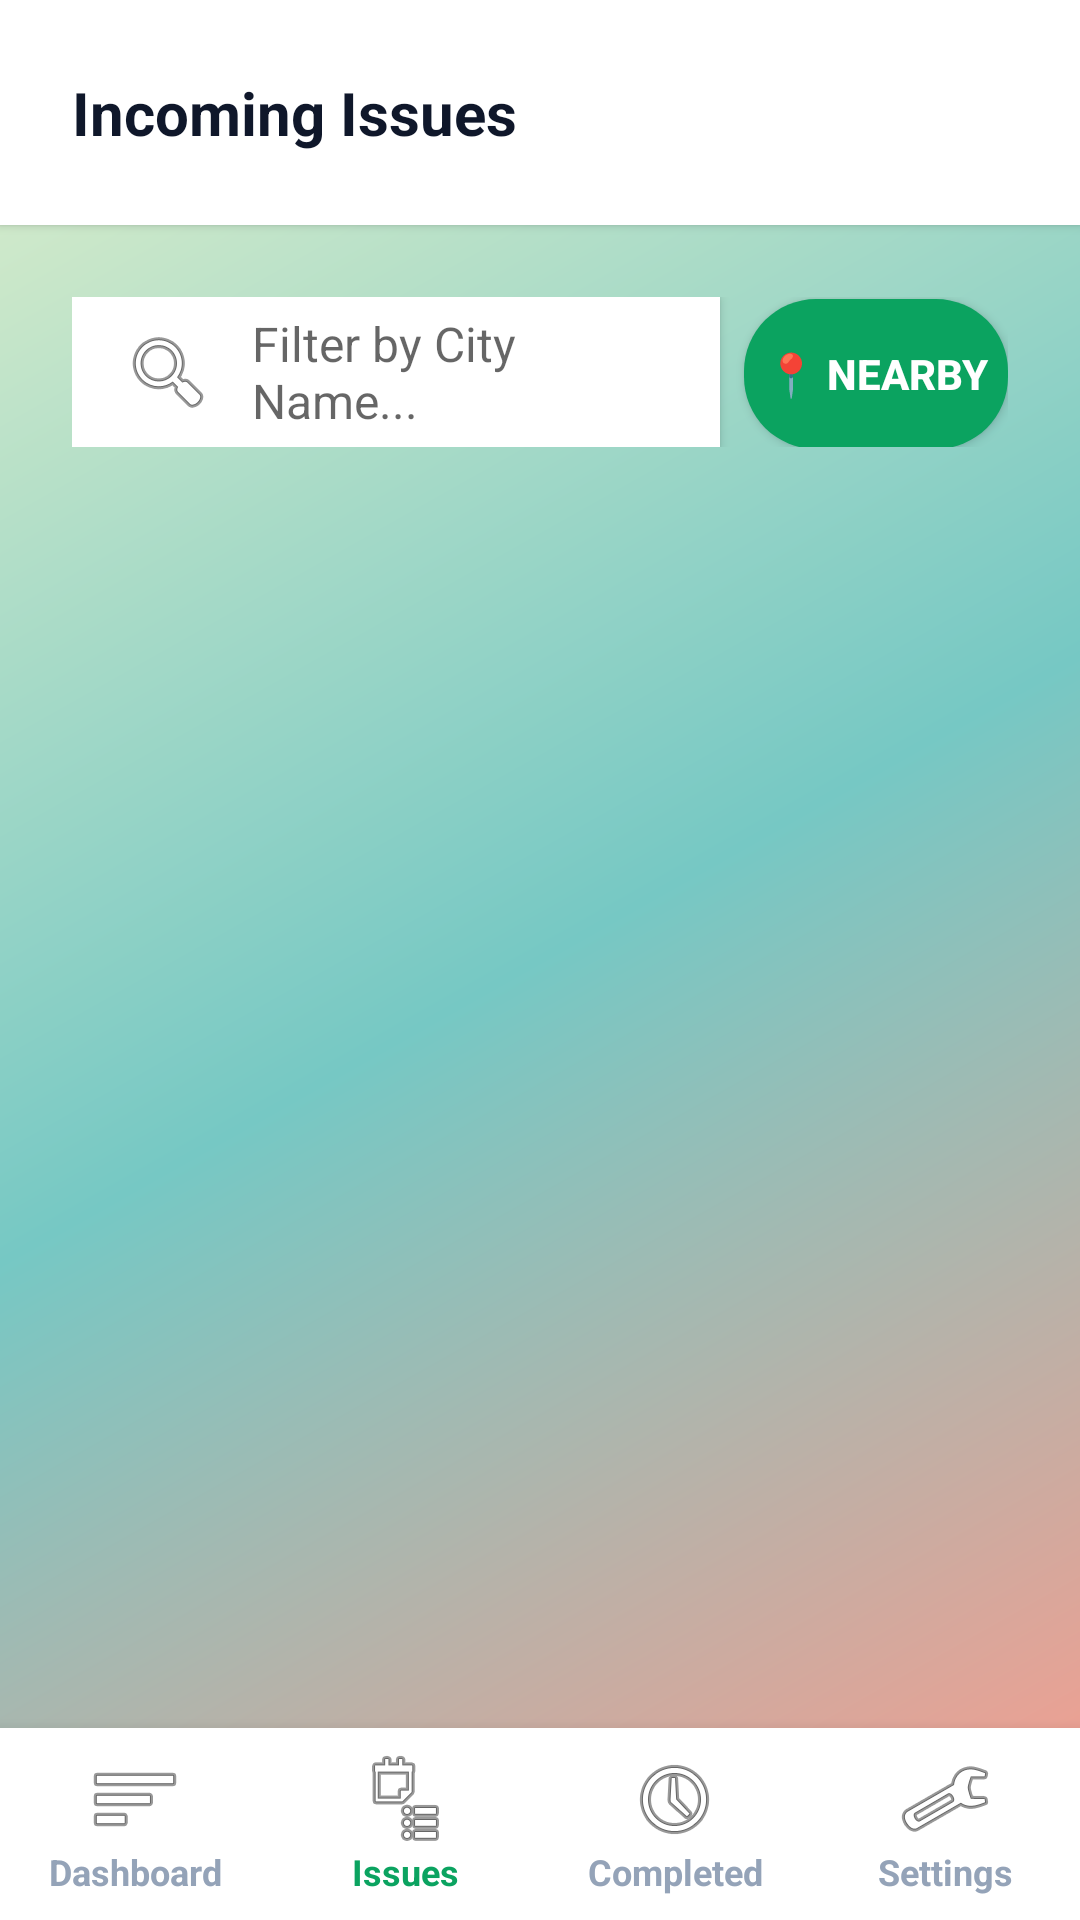

Write the Android layout XML for this screen, with the resource values it uses.
<!-- AndroidManifest.xml: application theme Theme.CivicBin -->
<!-- res/layout/activity_org_issues.xml -->
<?xml version="1.0" encoding="utf-8"?>
<RelativeLayout xmlns:android="http://schemas.android.com/apk/res/android"
    android:layout_width="match_parent"
    android:layout_height="match_parent"
    android:background="@android:color/transparent">

    <LinearLayout
        android:id="@+id/headerLayout"
        android:layout_width="match_parent"
        android:layout_height="wrap_content"
        android:background="#FFFFFF"
        android:elevation="2dp"
        android:padding="24dp">
        <TextView
            android:layout_width="wrap_content"
            android:layout_height="wrap_content"
            android:text="Incoming Issues"
            android:textColor="#0f172a"
            android:textSize="20sp"
            android:textStyle="bold" />
    </LinearLayout>

    <ScrollView
        android:layout_width="match_parent"
        android:layout_height="match_parent"
        android:layout_below="@id/headerLayout"
        android:layout_above="@id/bottomNav">
        
        <LinearLayout
            android:layout_width="match_parent"
            android:layout_height="wrap_content"
            android:orientation="vertical"
            android:padding="24dp">

            
            <LinearLayout
                android:layout_width="match_parent"
                android:layout_height="wrap_content"
                android:orientation="horizontal"
                android:layout_marginBottom="16dp">

                <EditText
                    android:id="@+id/etCityFilter"
                    android:layout_width="0dp"
                    android:layout_weight="1"
                    android:layout_height="50dp"
                    android:background="#FFFFFF"
                    android:drawableStart="@android:drawable/ic_menu_search"
                    android:drawablePadding="12dp"
                    android:elevation="2dp"
                    android:hint="Filter by City Name..."
                    android:paddingStart="16dp"
                    android:paddingEnd="16dp"
                    android:textColor="#0f172a"
                    android:textSize="16sp" />

                <Button
                    android:id="@+id/btnDetectNearby"
                    android:layout_width="wrap_content"
                    android:layout_height="50dp"
                    android:layout_marginStart="8dp"
                    android:background="@drawable/bg_rounded_button"
                    android:text="📍 Nearby"
                    android:textColor="#FFFFFF"
                    android:textSize="14sp"
                    android:textStyle="bold" />
            </LinearLayout>

            <LinearLayout
                android:id="@+id/issuesContainer"
                android:layout_width="match_parent"
                android:layout_height="wrap_content"
                android:orientation="vertical">
                
            </LinearLayout>
        </LinearLayout>
    </ScrollView>

    
    <LinearLayout
        android:id="@+id/bottomNav"
        android:layout_width="match_parent"
        android:layout_height="64dp"
        android:layout_alignParentBottom="true"
        android:background="#FFFFFF"
        android:elevation="8dp"
        android:gravity="center"
        android:orientation="horizontal"
        android:weightSum="4">

        <TextView
            android:id="@+id/navDashboard"
            android:layout_width="0dp"
            android:layout_height="wrap_content"
            android:layout_weight="1"
            android:drawableTop="@android:drawable/ic_menu_sort_by_size"
            android:gravity="center"
            android:text="Dashboard"
            android:textColor="#94a3b8"
            android:textSize="12sp"
            android:textStyle="bold" />

        <TextView
            android:layout_width="0dp"
            android:layout_height="wrap_content"
            android:layout_weight="1"
            android:drawableTop="@android:drawable/ic_menu_agenda"
            android:gravity="center"
            android:text="Issues"
            android:textColor="#0ba360"
            android:textSize="12sp"
            android:textStyle="bold" />
            
        <TextView
            android:id="@+id/navCompleted"
            android:layout_width="0dp"
            android:layout_height="wrap_content"
            android:layout_weight="1"
            android:drawableTop="@android:drawable/ic_menu_recent_history"
            android:gravity="center"
            android:text="Completed"
            android:textColor="#94a3b8"
            android:textSize="12sp"
            android:textStyle="bold" />

        <TextView
            android:id="@+id/navSettings"
            android:layout_width="0dp"
            android:layout_height="wrap_content"
            android:layout_weight="1"
            android:drawableTop="@android:drawable/ic_menu_preferences"
            android:gravity="center"
            android:text="Settings"
            android:textColor="#94a3b8"
            android:textSize="12sp"
            android:textStyle="bold" />
    </LinearLayout>

</RelativeLayout>
<!-- resources referenced by this layout -->
<resources>
  <!-- drawable bg_rounded_button (drawable) -->
  <?xml version="1.0" encoding="utf-8"?>
  <shape xmlns:android="http://schemas.android.com/apk/res/android"
      android:shape="rectangle">
      <solid android:color="#0ba360" />
      <corners android:radius="24dp" />
  </shape>
  <style name="Theme.CivicBin" parent="Theme.AppCompat.Light.NoActionBar">
          <item name="colorPrimary">#0ba360</item>
          <item name="colorPrimaryDark">#0a7348</item>
          <item name="colorAccent">#ffffff</item>
          <item name="android:windowBackground">@drawable/bg_gradient</item>
      </style>
  <!-- drawable bg_gradient (drawable) -->
  <?xml version="1.0" encoding="utf-8"?>
  <shape xmlns:android="http://schemas.android.com/apk/res/android"
      android:shape="rectangle">
      <gradient
          android:angle="135"
          android:startColor="#ff9a8b"
          android:centerColor="#76c8c4"
          android:endColor="#e2f0cb"
          android:type="linear" />
  </shape>
</resources>
